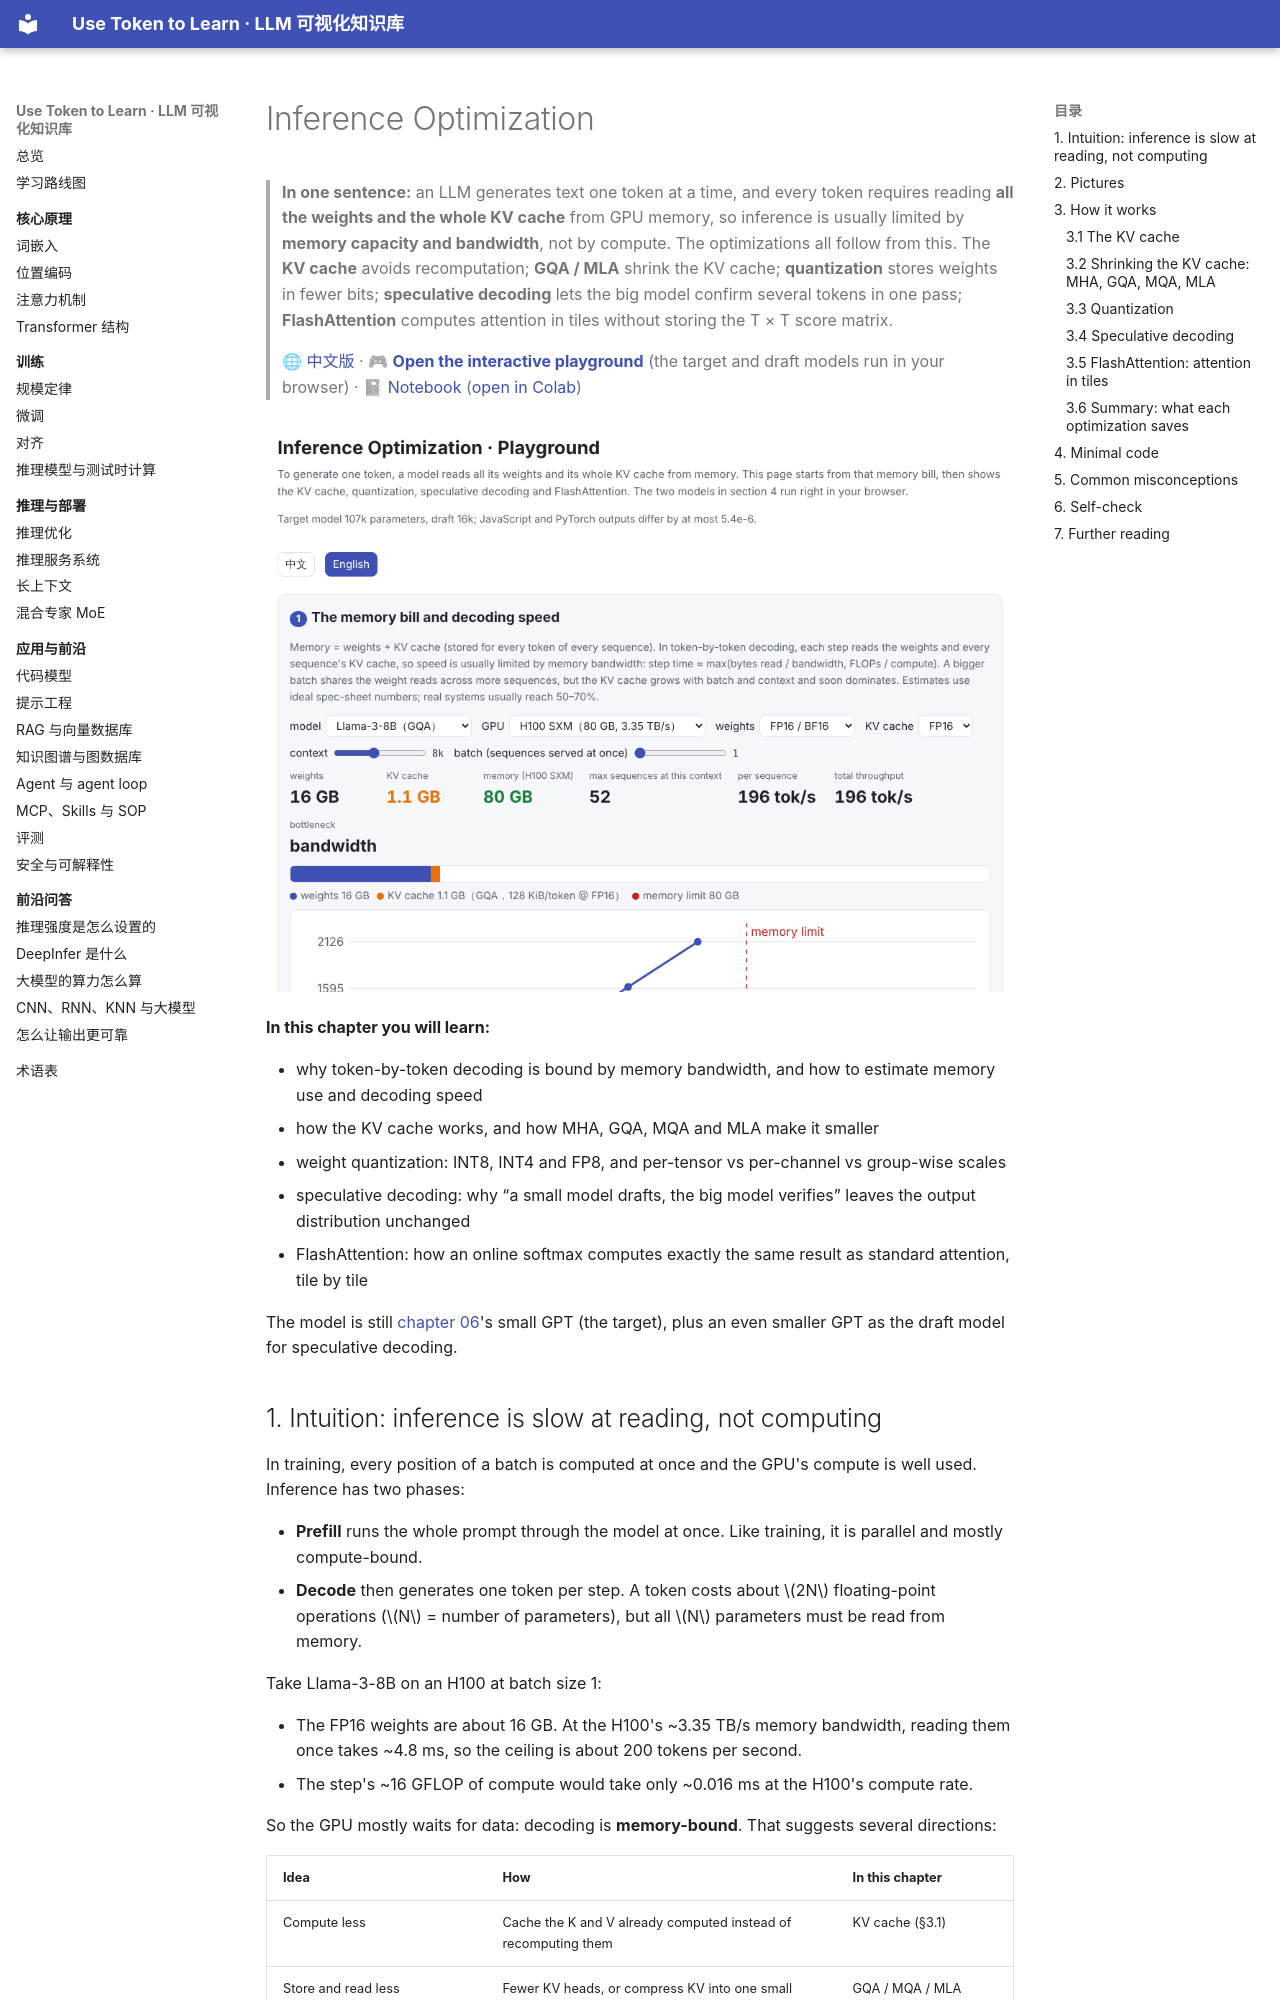

repository: BaiYuBY/use_token_to_learn · page: 12-inference-optimization/README.en.html · generator: mkdocs

# Inference Optimization

> **In one sentence:** an LLM generates text one token at a time, and every token requires reading **all the weights and the whole KV cache** from GPU memory, so inference is usually limited by **memory capacity and bandwidth**, not by compute. The optimizations all follow from this. The **KV cache** avoids recomputation; **GQA / MLA** shrink the KV cache; **quantization** stores weights in fewer bits; **speculative decoding** lets the big model confirm several tokens in one pass; **FlashAttention** computes attention in tiles without storing the T × T score matrix.
>
> 🌐 [中文版](README.md) · 🎮 **[Open the interactive playground](interactive/inference.html?lang=en)** (the target and draft models run in your browser) · 📓 [Notebook](12-inference-optimization.ipynb) ([open in Colab](https://colab.research.google.com/github/BaiYuBY/use_token_to_learn/blob/main/docs/12-inference-optimization/12-inference-optimization.ipynb))

[![Interactive playground preview](assets/interactive-preview.en.png)](interactive/inference.html?lang=en)

**In this chapter you will learn:**

- why token-by-token decoding is bound by memory bandwidth, and how to estimate memory use and decoding speed
- how the KV cache works, and how MHA, GQA, MQA and MLA make it smaller
- weight quantization: INT8, INT4 and FP8, and per-tensor vs per-channel vs group-wise scales
- speculative decoding: why “a small model drafts, the big model verifies” leaves the output distribution unchanged
- FlashAttention: how an online softmax computes exactly the same result as standard attention, tile by tile

The model is still [chapter 06](../06-pretraining/README.en.md)'s small GPT (the target), plus an even smaller GPT as the draft model for speculative decoding.

## 1. Intuition: inference is slow at reading, not computing

In training, every position of a batch is computed at once and the GPU's compute is well used. Inference has two phases:

- **Prefill** runs the whole prompt through the model at once. Like training, it is parallel and mostly compute-bound.
- **Decode** then generates one token per step. A token costs about $2N$ floating-point operations ($N$ = number of parameters), but all $N$ parameters must be read from memory.

Take Llama-3-8B on an H100 at batch size 1:

- The FP16 weights are about 16 GB. At the H100's ~3.35 TB/s memory bandwidth, reading them once takes ~4.8 ms, so the ceiling is about 200 tokens per second.
- The step's ~16 GFLOP of compute would take only ~0.016 ms at the H100's compute rate.

So the GPU mostly waits for data: decoding is **memory-bound**. That suggests several directions:

| Idea | How | In this chapter |
| --- | --- | --- |
| Compute less | Cache the K and V already computed instead of recomputing them | KV cache (§3.1) |
| Store and read less | Fewer KV heads, or compress KV into one small vector | GQA / MQA / MLA (§3.2) |
| Store and read less | Fewer bits for weights and KV | Quantization (§3.3) |
| Get several tokens per read | Let the big model verify several guesses at once | Speculative decoding (§3.4) |
| Move fewer intermediates | Compute attention in tiles; never store T × T | FlashAttention (§3.5) |
| Read weights once for many requests | Batch many requests together | [13 Serving systems](../13-serving/README.en.md) |
